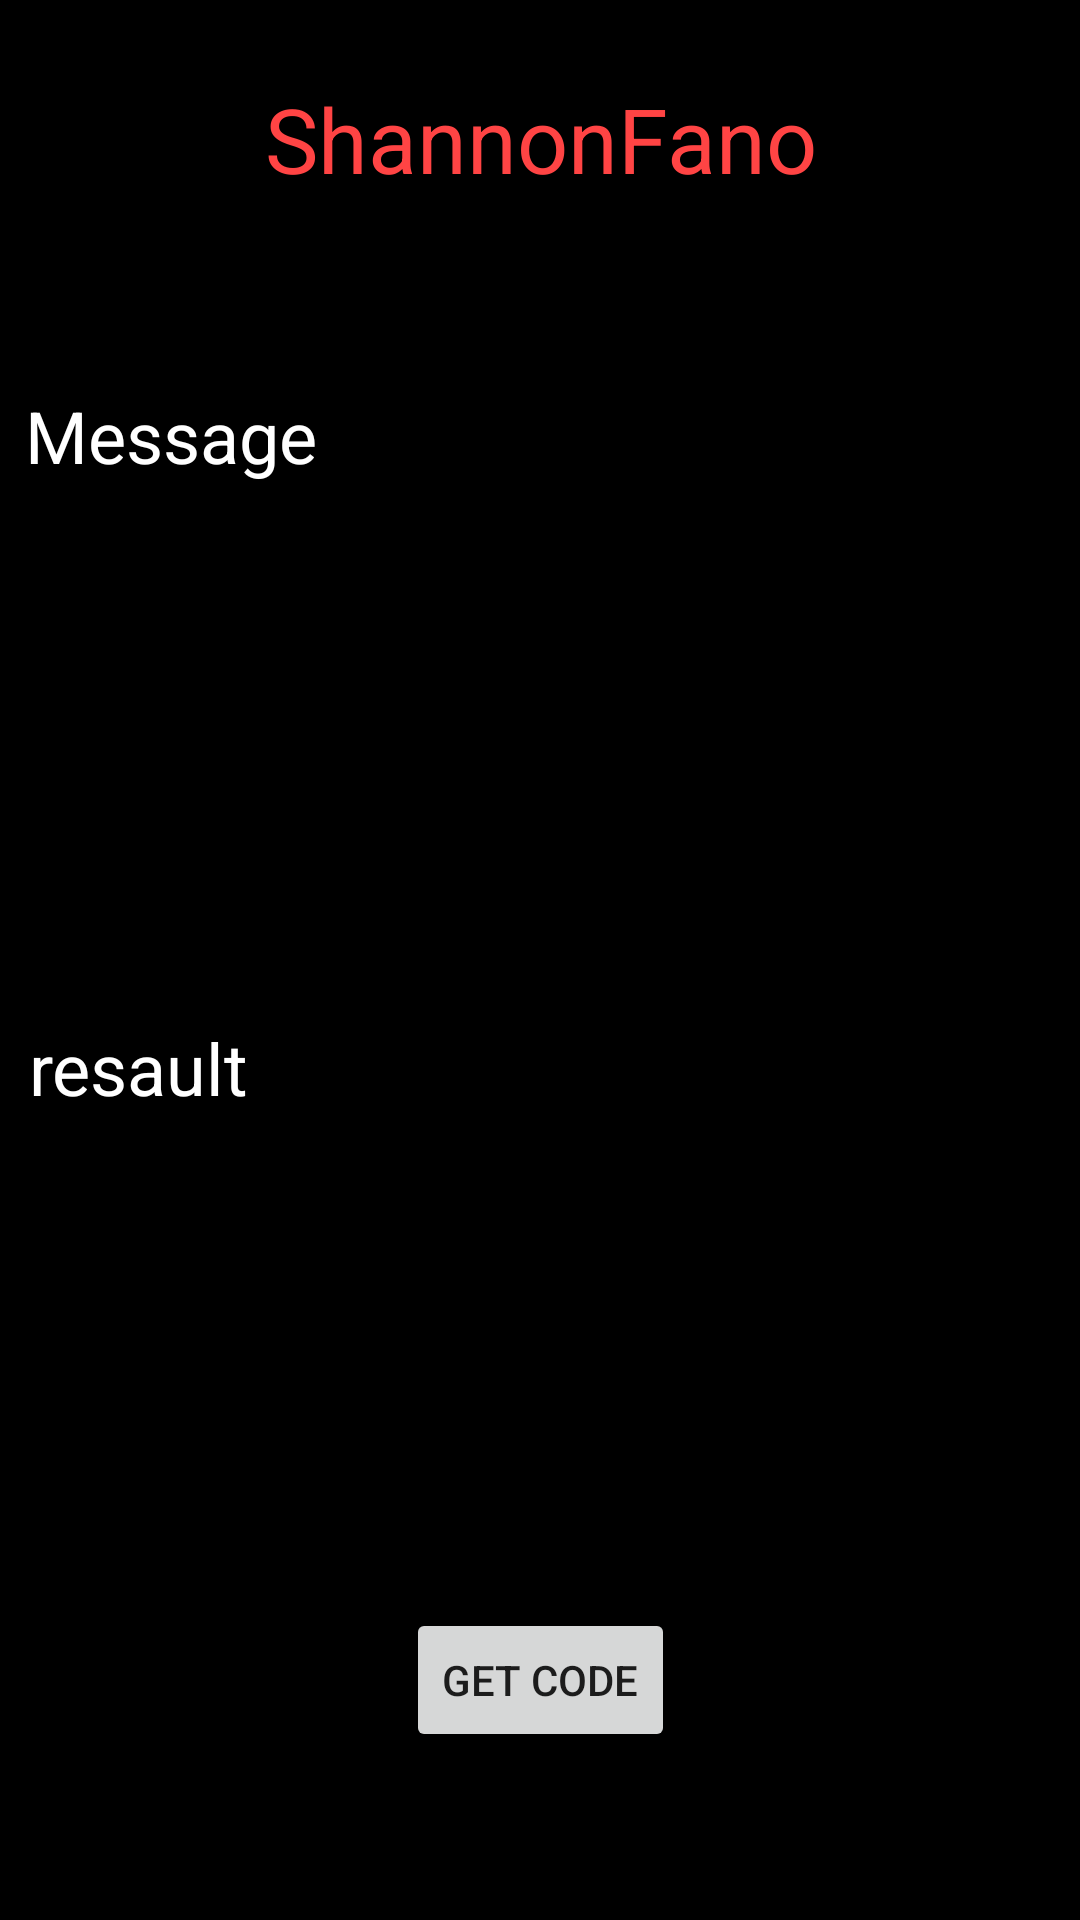

Android layout source for this screen:
<!-- AndroidManifest.xml: application theme AppTheme2 -->
<!-- res/layout/activity_shannon.xml -->
<?xml version="1.0" encoding="utf-8"?>
<android.support.constraint.ConstraintLayout xmlns:android="http://schemas.android.com/apk/res/android"
    xmlns:app="http://schemas.android.com/apk/res-auto"
    xmlns:tools="http://schemas.android.com/tools"
    android:layout_width="match_parent"
    android:layout_height="match_parent"
    android:background="@android:color/background_dark"
    tools:context="com.example.root.MM.Shannon">

    <Button
        android:id="@+id/button"
        android:layout_width="wrap_content"
        android:layout_height="wrap_content"
        android:layout_marginBottom="56dp"
        android:layout_marginEnd="8dp"
        android:layout_marginStart="8dp"
        android:text="Get Code"
        app:layout_constraintBottom_toBottomOf="parent"
        app:layout_constraintEnd_toEndOf="parent"
        app:layout_constraintStart_toStartOf="parent" />

    <EditText
        android:id="@+id/editText"
        android:layout_width="wrap_content"
        android:layout_height="wrap_content"

        android:layout_marginEnd="36dp"
        android:layout_marginTop="92dp"
        android:ems="10"
        android:inputType="textPersonName"
        android:textColor="@android:color/holo_green_light"
        app:layout_constraintEnd_toEndOf="parent"
        app:layout_constraintTop_toTopOf="parent" />

    <EditText
        android:id="@+id/editText2"
        android:layout_width="215dp"
        android:layout_height="269dp"
        android:layout_marginBottom="8dp"
        android:layout_marginEnd="36dp"

        android:layout_marginTop="8dp"

        android:ems="10"
        android:textColor="@android:color/holo_orange_dark"
        android:textSize="50sp"
        app:layout_constraintBottom_toTopOf="@+id/button"
        app:layout_constraintEnd_toEndOf="parent"
        app:layout_constraintTop_toBottomOf="@+id/editText"
        app:layout_constraintVertical_bias="0.451" />

    <TextView
        android:id="@+id/textView"
        android:layout_width="wrap_content"
        android:layout_height="wrap_content"
        android:layout_marginBottom="268dp"
        android:layout_marginEnd="8dp"
        android:layout_marginStart="8dp"
        android:singleLine="false"
        android:text="resault"
        android:textColor="@android:color/background_light"
        android:textSize="24sp"
        app:layout_constraintBottom_toBottomOf="parent"
        app:layout_constraintEnd_toStartOf="@+id/editText2"
        app:layout_constraintHorizontal_bias="0.085"
        app:layout_constraintStart_toStartOf="parent" />

    <TextView
        android:id="@+id/textView2"
        android:layout_width="wrap_content"
        android:layout_height="wrap_content"
        android:layout_marginBottom="8dp"
        android:layout_marginEnd="8dp"
        android:layout_marginStart="8dp"
        android:layout_marginTop="8dp"
        android:text="Message"
        android:textColor="@android:color/background_light"
        android:textSize="24sp"
        app:layout_constraintBottom_toTopOf="@+id/textView"
        app:layout_constraintEnd_toStartOf="@+id/editText"
        app:layout_constraintHorizontal_bias="0.421"
        app:layout_constraintStart_toStartOf="parent"
        app:layout_constraintTop_toTopOf="parent"
        app:layout_constraintVertical_bias="0.415" />

    <TextView
        android:id="@+id/textView3"
        android:layout_width="202dp"
        android:layout_height="47dp"
        android:layout_marginBottom="8dp"
        android:layout_marginEnd="8dp"
        android:layout_marginStart="8dp"
        android:layout_marginTop="8dp"
        android:text="ShannonFano"
        android:textColor="@android:color/holo_red_light"
        android:textSize="30sp"
        app:layout_constraintBottom_toTopOf="@+id/editText"
        app:layout_constraintEnd_toEndOf="parent"
        app:layout_constraintStart_toStartOf="parent"
        app:layout_constraintTop_toTopOf="parent"
        android:gravity="center"/>
</android.support.constraint.ConstraintLayout>
<!-- resources referenced by this layout -->
<resources>
  <style name="AppTheme2" parent="Theme.AppCompat.Light.NoActionBar">
  
          
          <item name="colorPrimary">@color/colorPrimary</item>
          <item name="colorPrimaryDark">@color/colorPrimaryDark</item>
          <item name="colorAccent">@color/colorAccent</item>
      </style>
  <!-- not gathered from this repository: default colours our renderer supplied (Android Studio template values) -->
  <color name="colorPrimary">#FF6200EE</color>
  <color name="colorPrimaryDark">#FF3700B3</color>
  <color name="colorAccent">#FF03DAC5</color>
</resources>
